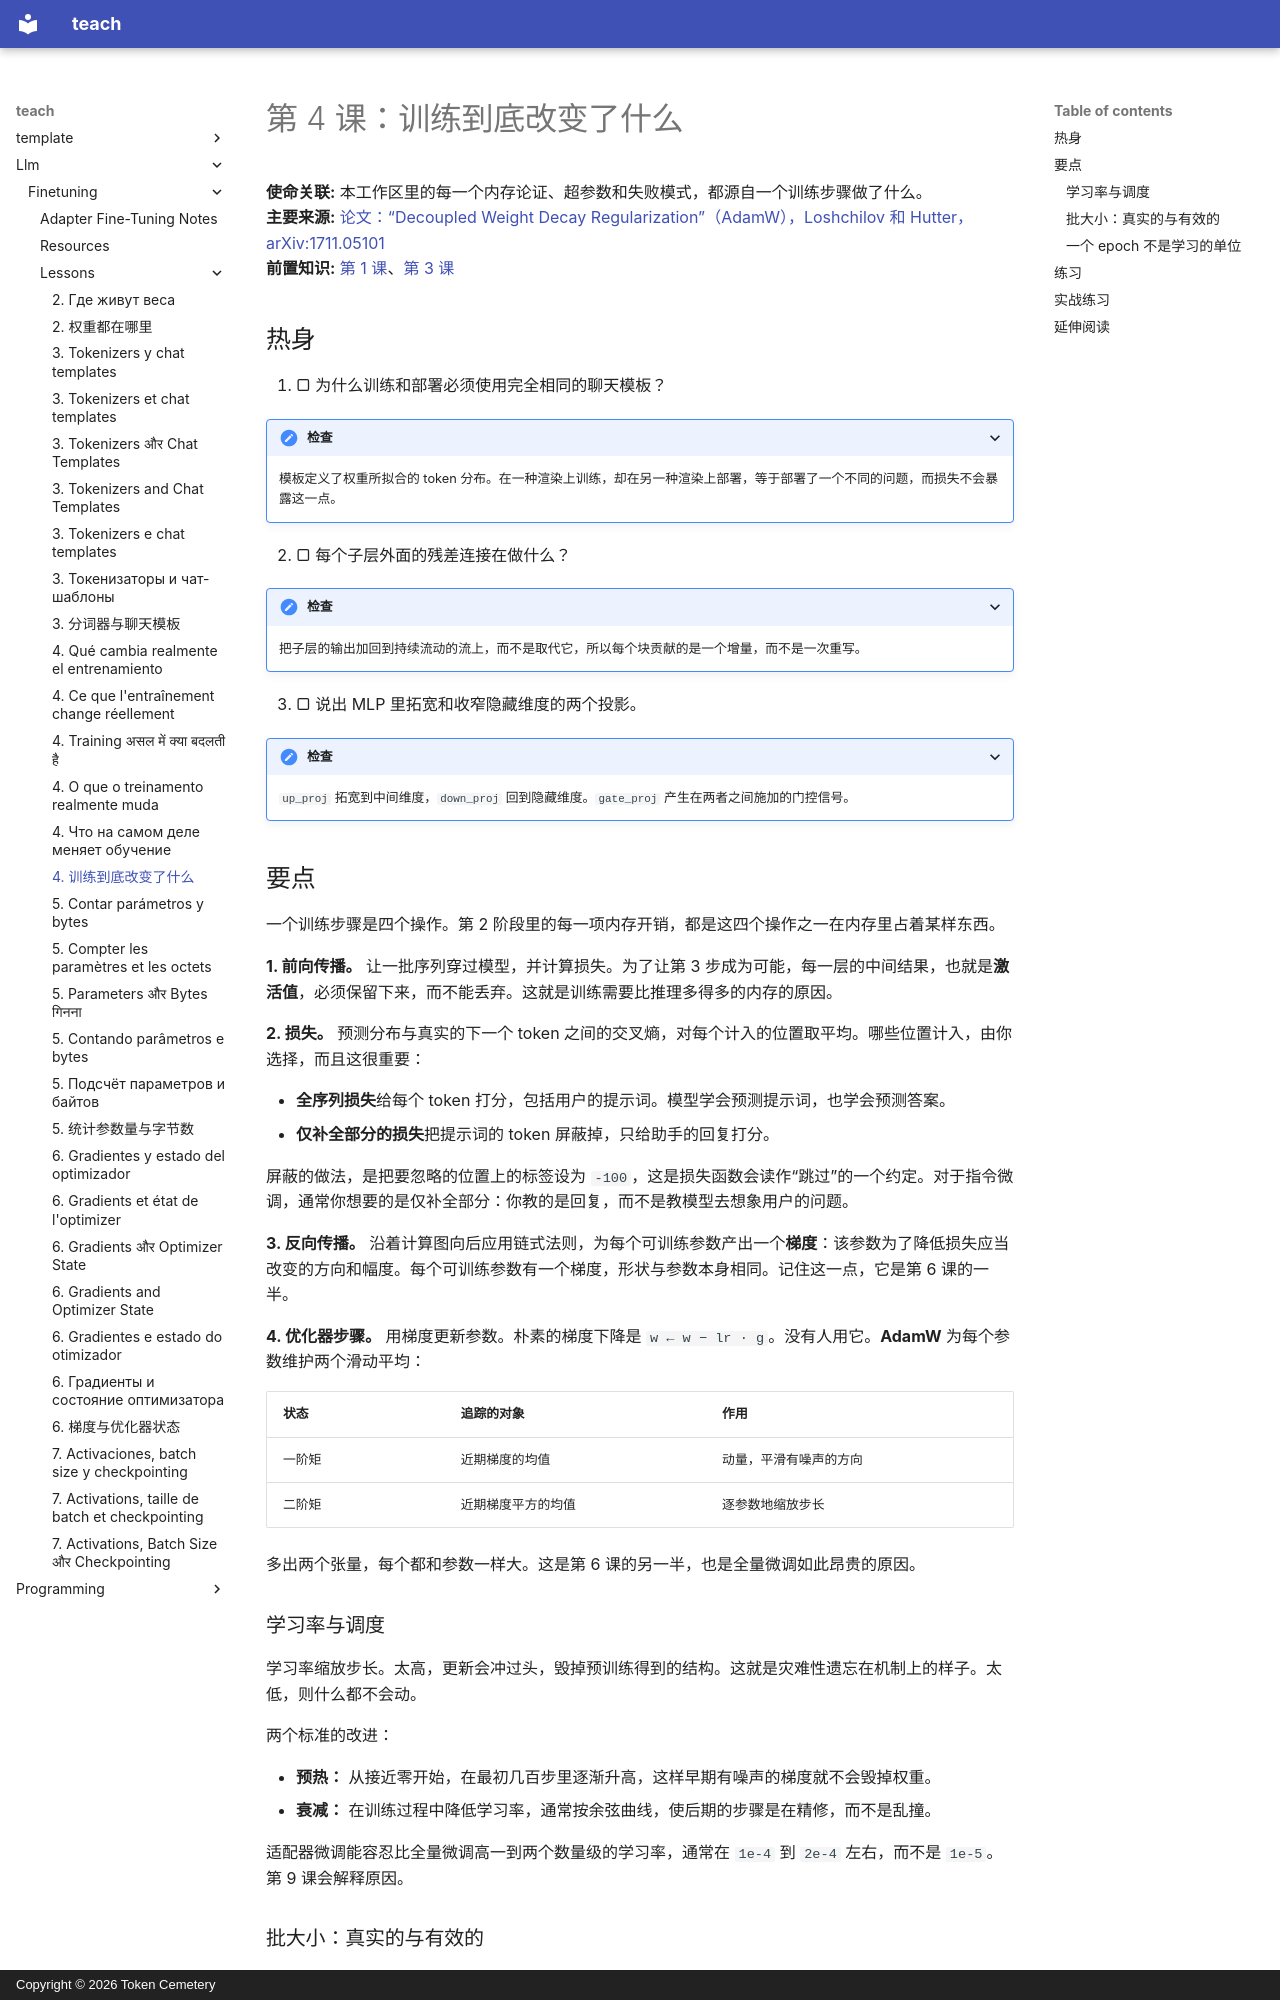

repository: TokenCemetery/teach · page: llm/finetuning/lessons/0004-what-training-changes.zh/index.html · generator: mkdocs · copyright: Copyright © 2026 Token Cemetery

---
title: "4. 训练到底改变了什么"
description: "一个训练步骤里的四个操作"
type: lesson
---

# 第 4 课：训练到底改变了什么

**使命关联:** 本工作区里的每一个内存论证、超参数和失败模式，都源自一个训练步骤做了什么。
**主要来源:** [论文：“Decoupled Weight Decay Regularization”（AdamW），Loshchilov 和 Hutter，arXiv:1711.05101](https://arxiv.org/abs/1711.05101)
**前置知识:** [第 1 课](0001-what-a-base-model-is.md)、[第 3 课](0003-tokenizers-and-chat-templates.md)

## 热身

1. ▢ 为什么训练和部署必须使用完全相同的聊天模板？

<details markdown="1"><summary>检查</summary>

模板定义了权重所拟合的 token 分布。在一种渲染上训练，却在另一种渲染上部署，等于部署了一个不同的问题，而损失不会暴露这一点。

</details>

2. ▢ 每个子层外面的残差连接在做什么？

<details markdown="1"><summary>检查</summary>

把子层的输出加回到持续流动的流上，而不是取代它，所以每个块贡献的是一个增量，而不是一次重写。

</details>

3. ▢ 说出 MLP 里拓宽和收窄隐藏维度的两个投影。

<details markdown="1"><summary>检查</summary>

`up_proj` 拓宽到中间维度，`down_proj` 回到隐藏维度。`gate_proj` 产生在两者之间施加的门控信号。

</details>

## 要点

一个训练步骤是四个操作。第 2 阶段里的每一项内存开销，都是这四个操作之一在内存里占着某样东西。

**1. 前向传播。** 让一批序列穿过模型，并计算损失。为了让第 3 步成为可能，每一层的中间结果，也就是**激活值**，必须保留下来，而不能丢弃。这就是训练需要比推理多得多的内存的原因。

**2. 损失。** 预测分布与真实的下一个 token 之间的交叉熵，对每个计入的位置取平均。哪些位置计入，由你选择，而且这很重要：

- **全序列损失**给每个 token 打分，包括用户的提示词。模型学会预测提示词，也学会预测答案。
- **仅补全部分的损失**把提示词的 token 屏蔽掉，只给助手的回复打分。

屏蔽的做法，是把要忽略的位置上的标签设为 `-100`，这是损失函数会读作“跳过”的一个约定。对于指令微调，通常你想要的是仅补全部分：你教的是回复，而不是教模型去想象用户的问题。

**3. 反向传播。** 沿着计算图向后应用链式法则，为每个可训练参数产出一个**梯度**：该参数为了降低损失应当改变的方向和幅度。每个可训练参数有一个梯度，形状与参数本身相同。记住这一点，它是第 6 课的一半。

**4. 优化器步骤。** 用梯度更新参数。朴素的梯度下降是 `w ← w − lr · g`。没有人用它。**AdamW** 为每个参数维护两个滑动平均：

| 状态 | 追踪的对象 | 作用 |
|---|---|---|
| 一阶矩 | 近期梯度的均值 | 动量，平滑有噪声的方向 |
| 二阶矩 | 近期梯度平方的均值 | 逐参数地缩放步长 |

多出两个张量，每个都和参数一样大。这是第 6 课的另一半，也是全量微调如此昂贵的原因。

### 学习率与调度

学习率缩放步长。太高，更新会冲过头，毁掉预训练得到的结构。这就是灾难性遗忘在机制上的样子。太低，则什么都不会动。

两个标准的改进：

- **预热：** 从接近零开始，在最初几百步里逐渐升高，这样早期有噪声的梯度就不会毁掉权重。
- **衰减：** 在训练过程中降低学习率，通常按余弦曲线，使后期的步骤是在精修，而不是乱撞。

适配器微调能容忍比全量微调高一到两个数量级的学习率，通常在 `1e-4` 到 `2e-4` 左右，而不是 `1e-5`。第 9 课会解释原因。
